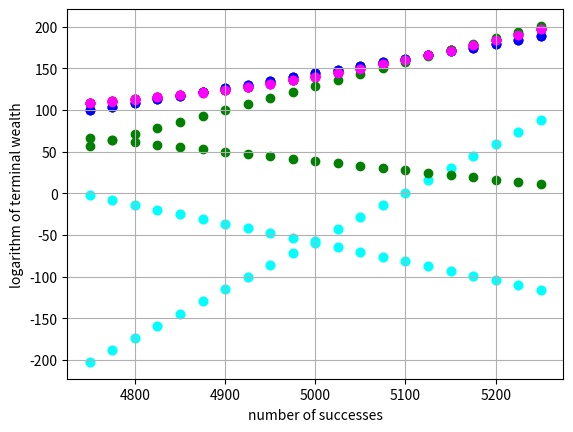

The matplotlib source for this figure:
# -*- coding: utf-8 -*-
"""
Created on Fri Apr 12 18:51:48 2019

@author: Lorenzo
"""
import numpy as np
import random
from matplotlib import pyplot as plt
#from pylab import rcParams
from collections import Counter
np.seterr(divide = 'ignore') 

# setting parameters
# number of trials
n = 10000
# probability of success
p = 0.5
# probability of failure
q = 0.5
# expected value
m = 5000
# standard deviation
sd = round(np.sqrt(n*p*q))
# fixed number of successes (expected value +/- a certain number of standard deviations)
successes = np.asarray([m-5*sd, round(m-4.5*sd), m-4*sd, round(m-3.5*sd), m-3*sd, round(m-2.5*sd), m-2*sd, round(m-1.5*sd), m-1*sd, round(m-0.5*sd), m, round(m+0.5*sd), m+1*sd, round(m+1.5*sd), m+2*sd, round(m+2.5*sd), m+3*sd, round(m+3.5*sd), m+4*sd, round(m+4.5*sd), m+5*sd])
coinflips = np.zeros((21,10000))

# create matrix with different streaks of successes and failures
for j in range(0,21):
        ones = np.ones((1,int(successes[j,])))
        zeros = np.zeros((1,int(n - successes[j,])))
        x = np.concatenate((ones, zeros), axis = 1)
        coinflips[j,:] = x
        random.shuffle(coinflips[j,:])

# test: check that number of 1s and 0s is correct
counter = Counter(coinflips[0,:])

# define interest rate
r = 0.01

# define "prior" Kelly fractions 
baseline_1 = (5/(5+5))*(1+r)*1/(0.4+r) - (1-(5/(5+5)))*(1+r)*1/(0.5-r)
baseline_2 = (6/(6+4))*(1+r)*1/(0.4+r) - (1-(6/(6+4)))*(1+r)*1/(0.5-r)
baseline_3 = (4/(6+4))*(1+r)*1/(0.4+r) - (1-(4/(6+4)))*(1+r)*1/(0.5-r)
baseline_4 = baseline_2*0.5
baseline_5 = baseline_3*0.5

#####################################################

data_bayesian_kelly55 = np.zeros((21,10000))

for y in range(0,21):
    # starting capital
    X_bayesian_kelly55 = 100
    # starting optimal fraction 
    f_bayesian_kelly55 = 0.20
    # probability of winning (Beta distribution with parameters 4,4)
    a = 5
    b = 5
    sum_a_b = a + b
    p = a / sum_a_b
    for i in range(0,10000):
       if coinflips[y,i] == 1: 
           X_bayesian_kelly55 = X_bayesian_kelly55*(1+f_bayesian_kelly55*0.5+(1-f_bayesian_kelly55)*r)
           a = a + 1
           sum_a_b = sum_a_b + 1
           f_bayesian_kelly55 = (a/sum_a_b)*(1+r)*1/(0.4+r) - (1-a/sum_a_b)*(1+r)*1/(0.5-r)
       else: 
           X_bayesian_kelly55 = X_bayesian_kelly55*(1-f_bayesian_kelly55*0.4+(1-f_bayesian_kelly55)*r)
           sum_a_b = sum_a_b + 1
           f_bayesian_kelly55 = (a/sum_a_b)*(1+r)*1/(0.4+r) - (1-a/sum_a_b)*(1+r)*1/(0.5-r)
       data_bayesian_kelly55[y,i] =  X_bayesian_kelly55

starting_value_bayesian_kelly55 = 100*np.ones((21,1))
data_bayesian_kelly55 = np.append(starting_value_bayesian_kelly55, data_bayesian_kelly55, axis = 1)
terminal_values_bayesian_kelly55 = np.log(data_bayesian_kelly55[:,10000])

#####################################################

data_1xkelly = np.zeros((21,10000))

for y in range(0,21):
    # starting capital
    X_1xkelly = 100
    # starting optimal fraction 
    f_1xkelly = 0.2
    for i in range(0,10000):
       if coinflips[y,i] == 1: 
           X_1xkelly = X_1xkelly*(1+f_1xkelly*0.5+(1-f_1xkelly)*r)
       else: 
           X_1xkelly = X_1xkelly*(1-f_1xkelly*0.4 +(1-f_1xkelly)*r)
       data_1xkelly[y,i] = X_1xkelly
   
starting_value_1xkelly = 100*np.ones((21,1))
data_1xkelly = np.append(starting_value_1xkelly, data_1xkelly, axis = 1)
terminal_values_1xkelly = np.log(data_1xkelly[:,10000])

#####################################################

plt.ylabel('logarithm of terminal wealth', fontdict=None, labelpad=None)
plt.xlabel('number of successes', fontdict=None, labelpad=None)   
plt.grid()            
plt.scatter(successes,terminal_values_bayesian_kelly55, color = 'red')
plt.scatter(successes,terminal_values_1xkelly, color = 'blue')

# saving the image
plt.savefig('thesis - bayesian kelly 5-5 vs kelly.png')

#####################################################

data_bayesian_kelly64 = np.zeros((21,10000))

for y in range(0,21):
    # starting capital
    X_bayesian_kelly64 = 100
    # starting optimal fraction 
    f_bayesian_kelly64 = 0.65
    # probability of winning (Beta distribution with parameters 3,1)
    a = 6
    b = 4
    sum_a_b = a + b
    p = a / sum_a_b
    for i in range(0,10000):
       if coinflips[y,i] == 1: 
           X_bayesian_kelly64 = X_bayesian_kelly64*(1+f_bayesian_kelly64*0.5+(1-f_bayesian_kelly64)*r)
           a = a + 1
           sum_a_b = sum_a_b + 1
           f_bayesian_kelly64 = (a/sum_a_b)*(1+r)*1/(0.4+r) - (1-a/sum_a_b)*(1+r)*1/(0.5-r)
       else: 
           X_bayesian_kelly64 = X_bayesian_kelly64*(1-f_bayesian_kelly64*0.4+(1-f_bayesian_kelly64)*r)
           sum_a_b = sum_a_b + 1
           f_bayesian_kelly64 = (a/sum_a_b)*(1+r)*1/(0.4+r) - (1-a/sum_a_b)*(1+r)*1/(0.5-r)
       data_bayesian_kelly64[y,i] =  X_bayesian_kelly64

starting_value_bayesian_kelly64 = 100*np.ones((21,1))
data_bayesian_kelly64 = np.append(starting_value_bayesian_kelly64, data_bayesian_kelly64, axis = 1)
terminal_values_bayesian_kelly64 = np.log(data_bayesian_kelly64[:,10000])

#####################################################

data_1xkelly_wo = np.zeros((21,10000))

for y in range(0,21):
    # starting capital
    X_1xkelly_wo = 100
    # starting optimal fraction 
    f_1xkelly_wo = 0.65
    for i in range(0,10000):
       if coinflips[y,i] == 1: 
           X_1xkelly_wo = X_1xkelly_wo*(1+f_1xkelly_wo*0.5+(1-f_1xkelly_wo)*r)
       else: 
           X_1xkelly_wo = X_1xkelly_wo*(1-f_1xkelly_wo*0.4 +(1-f_1xkelly_wo)*r)
       data_1xkelly_wo[y,i] = X_1xkelly_wo
   
starting_value_1xkelly_wo = 100*np.ones((21,1))
data_1xkelly_wo = np.append(starting_value_1xkelly_wo, data_1xkelly_wo, axis = 1)
terminal_values_1xkelly_wo = np.log(data_1xkelly_wo[:,10000])

#####################################################

plt.ylabel('logarithm of terminal wealth', fontdict=None, labelpad=None)
plt.xlabel('number of successes', fontdict=None, labelpad=None)   
plt.grid()            
plt.scatter(successes,terminal_values_bayesian_kelly55, color = 'red')
plt.scatter(successes,terminal_values_bayesian_kelly64, color = 'magenta')
plt.scatter(successes,terminal_values_1xkelly, color = 'blue')
plt.scatter(successes,terminal_values_1xkelly_wo, color = 'cyan')

# saving the image
plt.savefig('thesis - bayesian kelly 5-5 vs kelly (1).png')

#####################################################

data_bayesian_kelly46 = np.zeros((21,10000))

for y in range(0,21):
    # starting capital
    X_bayesian_kelly46 = 100
    # starting optimal fraction 
    f_bayesian_kelly46 = -0.25
    # probability of winning (Beta distribution with parameters 3,1)
    a = 4
    b = 6
    sum_a_b = a + b
    p = a / sum_a_b
    for i in range(0,10000):
       if coinflips[y,i] == 1: 
           X_bayesian_kelly46 = X_bayesian_kelly46*(1+f_bayesian_kelly46*0.5+(1-f_bayesian_kelly46)*r)
           a = a + 1
           sum_a_b = sum_a_b + 1
           f_bayesian_kelly46 = (a/sum_a_b)*(1+r)*1/(0.4+r) - (1-a/sum_a_b)*(1+r)*1/(0.5-r)
       else: 
           X_bayesian_kelly46 = X_bayesian_kelly46*(1-f_bayesian_kelly46*0.4+(1-f_bayesian_kelly46)*r)
           sum_a_b = sum_a_b + 1
           f_bayesian_kelly46 = (a/sum_a_b)*(1+r)*1/(0.4+r) - (1-a/sum_a_b)*(1+r)*1/(0.5-r)
       data_bayesian_kelly46[y,i] =  X_bayesian_kelly46

starting_value_bayesian_kelly46 = 100*np.ones((21,1))
data_bayesian_kelly46 = np.append(starting_value_bayesian_kelly46, data_bayesian_kelly46, axis = 1)
terminal_values_bayesian_kelly46 = np.log(data_bayesian_kelly46[:,10000])

#####################################################

data_1xkelly_wo1 = np.zeros((21,10000))

for y in range(0,21):
    # starting capital
    X_1xkelly_wo1 = 100
    # starting optimal fraction 
    f_1xkelly_wo1 = -0.25
    for i in range(0,10000):
       if coinflips[y,i] == 1: 
           X_1xkelly_wo1 = X_1xkelly_wo1*(1+f_1xkelly_wo1*0.5+(1-f_1xkelly_wo1)*r)
       else: 
           X_1xkelly_wo1 = X_1xkelly_wo1*(1-f_1xkelly_wo1*0.4 +(1-f_1xkelly_wo1)*r)
       data_1xkelly_wo1[y,i] = X_1xkelly_wo1
   
starting_value_1xkelly_wo1 = 100*np.ones((21,1))
data_1xkelly_wo1 = np.append(starting_value_1xkelly_wo1, data_1xkelly_wo1, axis = 1)
terminal_values_1xkelly_wo1 = np.log(data_1xkelly_wo1[:,10000])

#####################################################

plt.ylabel('logarithm of terminal wealth', fontdict=None, labelpad=None)
plt.xlabel('number of successes', fontdict=None, labelpad=None)   
plt.grid()            
plt.scatter(successes,terminal_values_bayesian_kelly55, color = 'red')
plt.scatter(successes,terminal_values_bayesian_kelly46, color = 'magenta')
plt.scatter(successes,terminal_values_1xkelly, color = 'blue')
plt.scatter(successes,terminal_values_1xkelly_wo1, color = 'cyan')

# saving the image
plt.savefig('thesis - bayesian kelly 5-5 vs kelly (2).png')

#####################################################

data_halfkelly_wo = np.zeros((21,10000))

for y in range(0,21):
    # starting capital
    X_halfkelly_wo = 100
    # starting optimal fraction 
    f_halfkelly_wo = 0.65*0.5
    for i in range(0,10000):
       if coinflips[y,i] == 1: 
           X_halfkelly_wo = X_halfkelly_wo*(1+f_halfkelly_wo*0.5+(1-f_halfkelly_wo)*r)
       else: 
           X_halfkelly_wo = X_halfkelly_wo*(1-f_halfkelly_wo*0.4 +(1-f_halfkelly_wo)*r)
       data_halfkelly_wo[y,i] = X_halfkelly_wo
   
starting_value_halfkelly_wo = 100*np.ones((21,1))
data_halfkelly_wo = np.append(starting_value_halfkelly_wo, data_halfkelly_wo, axis = 1)
terminal_values_halfkelly_wo = np.log(data_halfkelly_wo[:,10000])

#####################################################

data_halfkelly_wo1 = np.zeros((21,10000))

for y in range(0,21):
    # starting capital
    X_halfkelly_wo1 = 100
    # starting optimal fraction 
    f_halfkelly_wo1 = -0.25*0.5
    for i in range(0,10000):
       if coinflips[y,i] == 1: 
           X_halfkelly_wo1 = X_halfkelly_wo1*(1+f_halfkelly_wo1*0.5+(1-f_halfkelly_wo1)*r)
       else: 
           X_halfkelly_wo1 = X_halfkelly_wo1*(1-f_halfkelly_wo1*0.4 +(1-f_halfkelly_wo1)*r)
       data_halfkelly_wo1[y,i] = X_halfkelly_wo1
   
starting_value_halfkelly_wo1 = 100*np.ones((21,1))
data_halfkelly_wo1 = np.append(starting_value_halfkelly_wo1, data_halfkelly_wo1, axis = 1)
terminal_values_halfkelly_wo1 = np.log(data_halfkelly_wo1[:,10000])

#####################################################

plt.ylabel('logarithm of terminal wealth', fontdict=None, labelpad=None)
plt.xlabel('number of successes', fontdict=None, labelpad=None)   
plt.grid()            
plt.scatter(successes,terminal_values_bayesian_kelly64, color = 'magenta')
plt.scatter(successes,terminal_values_1xkelly_wo, color = 'cyan')
plt.scatter(successes,terminal_values_halfkelly_wo, color = 'green')

# saving the image
plt.savefig('thesis - bayesian kelly 5-5 vs kelly (3).png')

#######################################################

plt.ylabel('logarithm of terminal wealth', fontdict=None, labelpad=None)
plt.xlabel('number of successes', fontdict=None, labelpad=None)   
plt.grid()            
plt.scatter(successes,terminal_values_bayesian_kelly46, color = 'magenta')
plt.scatter(successes,terminal_values_1xkelly_wo1, color = 'cyan')
plt.scatter(successes,terminal_values_halfkelly_wo1, color = 'green')

# saving the image
plt.savefig('thesis - bayesian kelly 5-5 vs kelly (4).png')